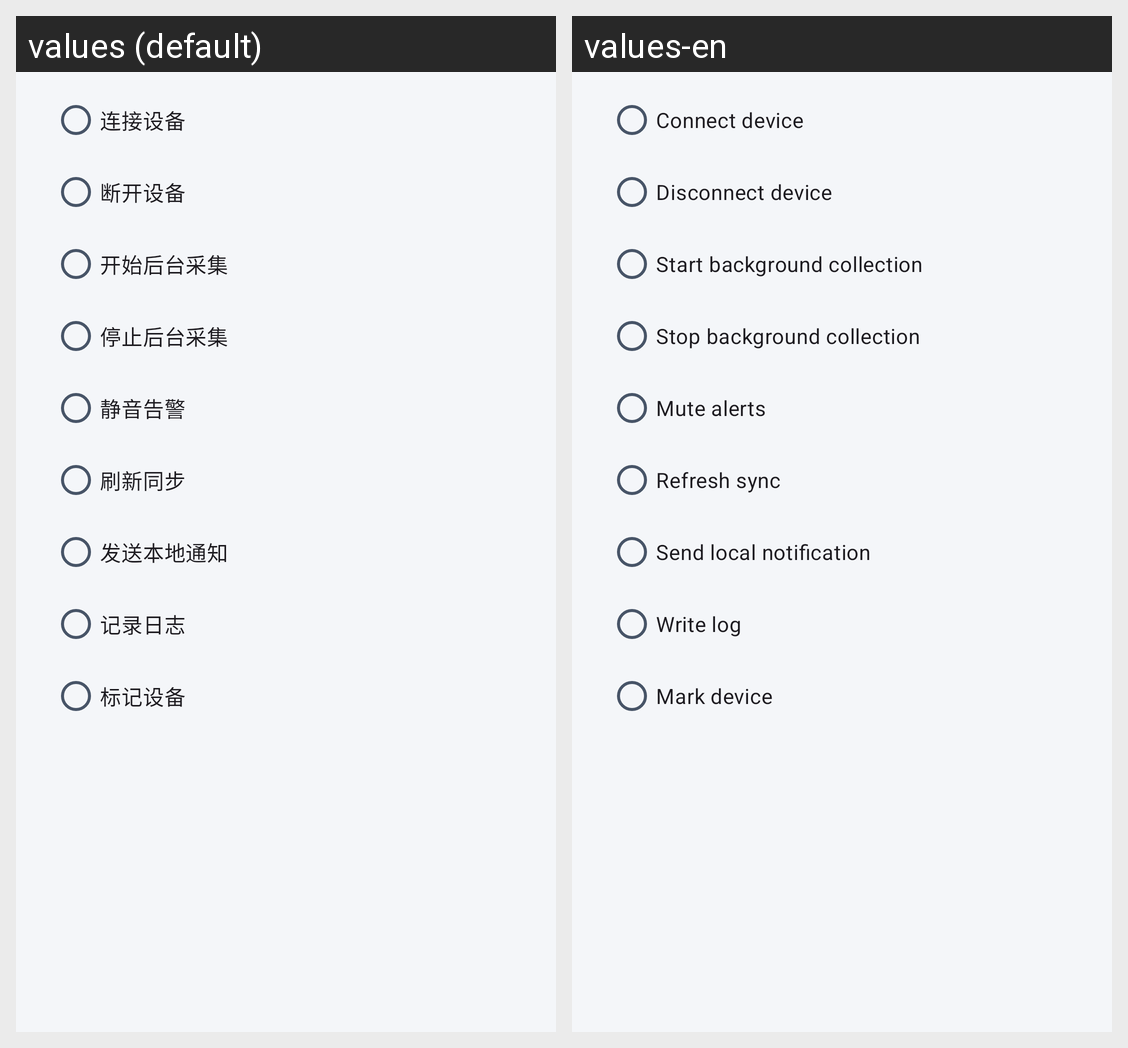

For this localized Android screen grid, give each drawn string resource with its value in every locale shown.
Android screen res/layout/dialog_scene_action.xml rendered under 2 locales, left to right: values (default), values-en. Device: Nexus 5 (rendered at 1080×1920; each locale shown at half size, 540×960, under a caption strip naming it); theme Theme.PKotlinApp.
Strings drawn on this screen, with the default value and each locale's value (text and hints the layout hard-codes, and strings that could not be matched under every locale, appear in the picture but are not listed):

scene_action_connect_device
  values: 连接设备
  values-en: Connect device

scene_action_disconnect_device
  values: 断开设备
  values-en: Disconnect device

scene_action_start_collection
  values: 开始后台采集
  values-en: Start background collection

scene_action_stop_collection
  values: 停止后台采集
  values-en: Stop background collection

scene_action_mute_alerts
  values: 静音告警
  values-en: Mute alerts

scene_action_sync_now
  values: 刷新同步
  values-en: Refresh sync

scene_action_notify
  values: 发送本地通知
  values-en: Send local notification

scene_action_record_log
  values: 记录日志
  values-en: Write log

scene_action_mark_device
  values: 标记设备
  values-en: Mark device
